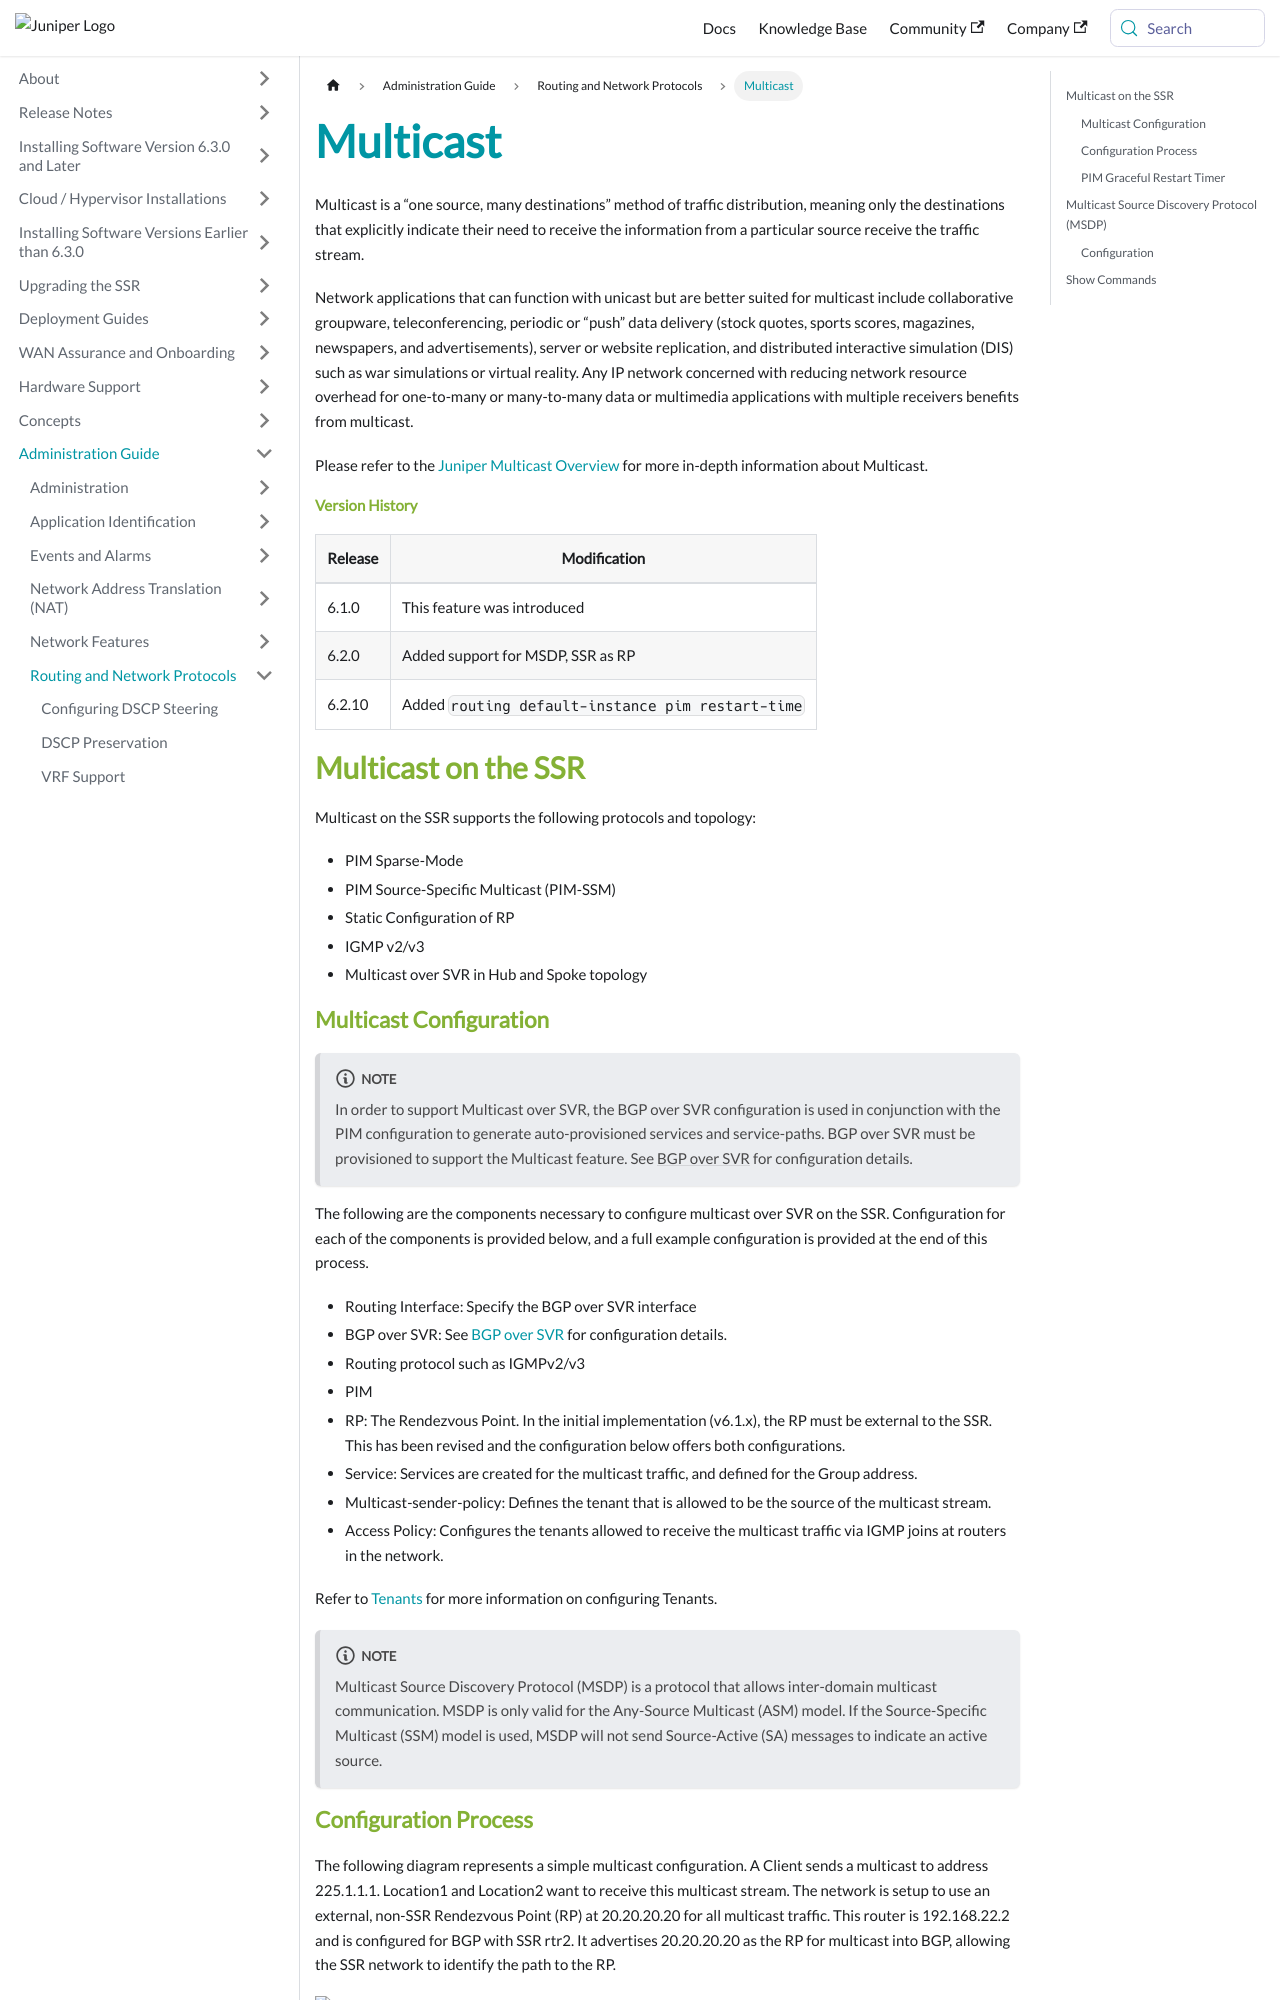

repository: 128technology/docs · page: docs/config_multicast/index.html · generator: docusaurus

---
title: Multicast
sidebar_label: Multicast
---

Multicast is a “one source, many destinations” method of traffic distribution, meaning only the destinations that explicitly indicate their need to receive the information from a particular source receive the traffic stream.

Network applications that can function with unicast but are better suited for multicast include collaborative groupware, teleconferencing, periodic or “push” data delivery (stock quotes, sports scores, magazines, newspapers, and advertisements), server or website replication, and distributed interactive simulation (DIS) such as war simulations or virtual reality. Any IP network concerned with reducing network resource overhead for one-to-many or many-to-many data or multimedia applications with multiple receivers benefits from multicast.

Please refer to the [Juniper Multicast Overview](https://networkingdocs.hpe.com/documentation/us/en/software/junos/multicast/topics/concept/multicast-ip-overview.html) for more in-depth information about Multicast. 

#### Version History

| Release | Modification                |
| ------- | ----------------------------|
| 6.1.0   | This feature was introduced |
| 6.2.0   | Added support for MSDP, SSR as RP |
| 6.2.10  | Added `routing default-instance pim restart-time` |

## Multicast on the SSR 

Multicast on the SSR supports the following protocols and topology: 

- PIM Sparse-Mode
- PIM Source-Specific Multicast (PIM-SSM)
- Static Configuration of RP
- IGMP v2/v3
- Multicast over SVR in Hub and Spoke topology

### Multicast Configuration

:::note
In order to support Multicast over SVR, the BGP over SVR configuration is used in conjunction with the PIM configuration to generate auto-provisioned services and service-paths. BGP over SVR must be provisioned to support the Multicast feature. See [BGP over SVR](config_bgp.md#bgp-over-svr-bgposvr) for configuration details. 
:::

The following are the components necessary to configure multicast over SVR on the SSR. Configuration for each of the components is provided below, and a full example configuration is provided at the end of this process. 

- Routing Interface: Specify the BGP over SVR interface
- BGP over SVR: See [BGP over SVR](config_bgp.md#bgp-over-svr-bgposvr) for configuration details. 
- Routing protocol such as IGMPv2/v3
- PIM
- RP: The Rendezvous Point. In the initial implementation (v6.1.x), the RP must be external to the SSR. This has been revised and the configuration below offers both configurations. 
- Service: Services are created for the multicast traffic, and defined for the Group address.
- Multicast-sender-policy: Defines the tenant that is allowed to be the source of the multicast stream.
- Access Policy: Configures the tenants allowed to receive the multicast traffic via IGMP joins at routers in the network. 

Refer to [Tenants](config_tenants.md) for more information on configuring Tenants.

:::note
Multicast Source Discovery Protocol (MSDP) is a protocol that allows inter-domain multicast communication. MSDP is only valid for the Any-Source Multicast (ASM) model. If the Source-Specific Multicast (SSM) model is used, MSDP will not send Source-Active (SA) messages to indicate an active source.
:::
